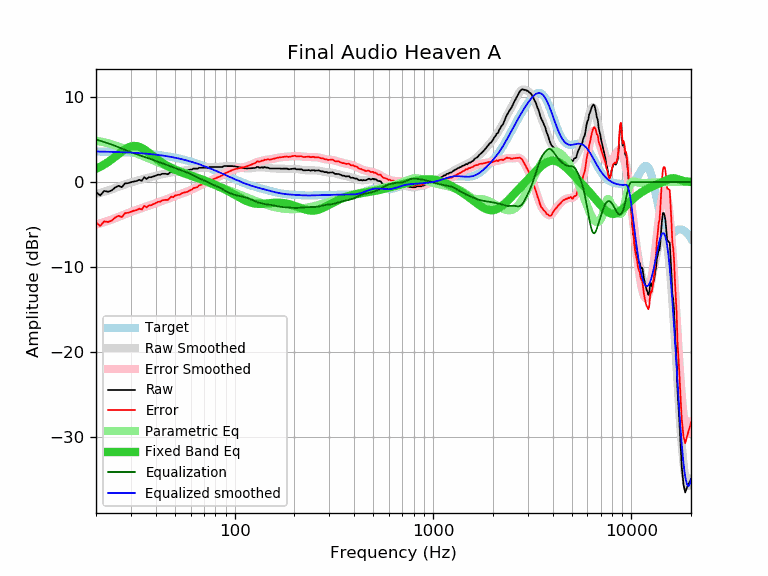

Values plotted in this chart, from the file beside it:
frequency, raw, error, smoothed, error_smoothed, equalization, parametric_eq, equalized_raw, equalized_smoothed, target
20, -1.18, -4.77, -1.41, -5.00, 5.00, 1.55, 3.82, 3.59, 3.59
21, -1.58, -5.16, -1.27, -4.85, 4.85, 1.79, 3.28, 3.58, 3.58
22, -1.04, -4.61, -1.13, -4.71, 4.71, 2.06, 3.67, 3.57, 3.57
23, -1.14, -4.70, -1.00, -4.56, 4.56, 2.36, 3.42, 3.56, 3.56
24, -0.98, -4.53, -0.86, -4.41, 4.41, 2.66, 3.43, 3.55, 3.55
25, -0.63, -4.17, -0.71, -4.25, 4.25, 2.98, 3.62, 3.54, 3.54
26, -0.44, -3.97, -0.57, -4.09, 4.09, 3.29, 3.65, 3.53, 3.53
27, -0.61, -4.12, -0.42, -3.94, 3.94, 3.59, 3.33, 3.51, 3.51
28, -0.16, -3.66, -0.29, -3.78, 3.78, 3.85, 3.63, 3.50, 3.50
29, -0.13, -3.61, -0.16, -3.64, 3.64, 4.05, 3.51, 3.48, 3.48
30, -0.03, -3.49, -0.05, -3.51, 3.51, 4.18, 3.48, 3.46, 3.46
31, 0.07, -3.37, 0.06, -3.39, 3.39, 4.24, 3.46, 3.44, 3.44
32, 0.12, -3.30, 0.15, -3.28, 3.28, 4.23, 3.40, 3.42, 3.42
33, 0.27, -3.13, 0.23, -3.17, 3.17, 4.15, 3.44, 3.40, 3.40
34, 0.15, -3.23, 0.31, -3.07, 3.07, 4.01, 3.22, 3.38, 3.38
35, 0.56, -2.80, 0.39, -2.97, 2.97, 3.84, 3.53, 3.36, 3.36
36, 0.36, -2.97, 0.46, -2.87, 2.87, 3.64, 3.23, 3.33, 3.33
37, 0.57, -2.74, 0.54, -2.77, 2.77, 3.44, 3.34, 3.31, 3.31
38, 0.56, -2.72, 0.61, -2.67, 2.67, 3.22, 3.23, 3.28, 3.28
39, 0.67, -2.58, 0.68, -2.57, 2.57, 3.02, 3.25, 3.25, 3.25
40, 0.74, -2.48, 0.74, -2.48, 2.48, 2.82, 3.22, 3.22, 3.22
41, 0.87, -2.32, 0.80, -2.39, 2.39, 2.63, 3.26, 3.19, 3.19
42, 0.84, -2.32, 0.86, -2.30, 2.30, 2.45, 3.14, 3.16, 3.16
43, 0.97, -2.16, 0.91, -2.22, 2.22, 2.29, 3.19, 3.13, 3.13
44, 0.97, -2.12, 0.96, -2.14, 2.14, 2.14, 3.11, 3.09, 3.09
45, 0.97, -2.09, 1.00, -2.06, 2.06, 2.00, 3.03, 3.06, 3.06
46, 0.91, -2.11, 1.05, -1.98, 1.98, 1.87, 2.89, 3.02, 3.02
47, 1.08, -1.90, 1.09, -1.89, 1.89, 1.75, 2.98, 2.99, 2.99
48, 1.24, -1.71, 1.13, -1.81, 1.81, 1.64, 3.05, 2.95, 2.95
49, 1.12, -1.79, 1.18, -1.73, 1.73, 1.54, 2.85, 2.91, 2.91
50, 1.27, -1.60, 1.22, -1.65, 1.65, 1.45, 2.92, 2.87, 2.87
51, 1.28, -1.54, 1.25, -1.57, 1.57, 1.36, 2.85, 2.82, 2.82
52, 1.28, -1.50, 1.28, -1.50, 1.50, 1.28, 2.78, 2.78, 2.78
53, 1.25, -1.49, 1.31, -1.43, 1.43, 1.21, 2.68, 2.74, 2.74
54, 1.35, -1.34, 1.33, -1.36, 1.36, 1.14, 2.71, 2.69, 2.69
55, 1.38, -1.27, 1.35, -1.30, 1.30, 1.07, 2.68, 2.65, 2.65
56, 1.38, -1.22, 1.37, -1.23, 1.23, 1.00, 2.61, 2.60, 2.60
57, 1.38, -1.17, 1.39, -1.16, 1.16, 0.94, 2.54, 2.55, 2.55
58, 1.36, -1.15, 1.42, -1.09, 1.09, 0.88, 2.45, 2.51, 2.51
59, 1.43, -1.03, 1.44, -1.01, 1.01, 0.82, 2.45, 2.46, 2.46
60, 1.48, -0.93, 1.47, -0.94, 0.94, 0.77, 2.42, 2.41, 2.41
61, 1.48, -0.88, 1.51, -0.85, 0.85, 0.71, 2.33, 2.36, 2.36
62, 1.60, -0.71, 1.54, -0.77, 0.77, 0.65, 2.37, 2.31, 2.31
63, 1.58, -0.68, 1.57, -0.69, 0.69, 0.60, 2.27, 2.26, 2.26
64, 1.58, -0.62, 1.60, -0.61, 0.61, 0.54, 2.19, 2.21, 2.21
65, 1.56, -0.59, 1.62, -0.53, 0.53, 0.49, 2.09, 2.15, 2.15
66, 1.68, -0.42, 1.64, -0.46, 0.46, 0.43, 2.14, 2.10, 2.10
67, 1.68, -0.37, 1.66, -0.39, 0.39, 0.38, 2.07, 2.05, 2.05
68, 1.68, -0.31, 1.67, -0.33, 0.33, 0.32, 2.01, 1.99, 1.99
69, 1.68, -0.26, 1.68, -0.27, 0.27, 0.27, 1.95, 1.94, 1.94
70, 1.68, -0.21, 1.68, -0.20, 0.20, 0.21, 1.89, 1.89, 1.89
71, 1.68, -0.15, 1.69, -0.14, 0.14, 0.16, 1.82, 1.83, 1.83
72, 1.68, -0.10, 1.70, -0.08, 0.08, 0.10, 1.76, 1.78, 1.78
73, 1.68, -0.04, 1.71, -0.01, 0.01, 0.04, 1.69, 1.73, 1.73
74, 1.68, 0.01, 1.73, 0.05, -0.05, -0.01, 1.63, 1.67, 1.67
75, 1.78, 0.16, 1.74, 0.12, -0.12, -0.07, 1.66, 1.62, 1.62
76, 1.78, 0.22, 1.75, 0.19, -0.19, -0.12, 1.59, 1.56, 1.56
77, 1.78, 0.27, 1.77, 0.26, -0.26, -0.18, 1.52, 1.51, 1.51
78, 1.78, 0.33, 1.77, 0.32, -0.32, -0.23, 1.46, 1.45, 1.45
79, 1.78, 0.38, 1.78, 0.38, -0.38, -0.29, 1.40, 1.40, 1.40
... 553 more rows
